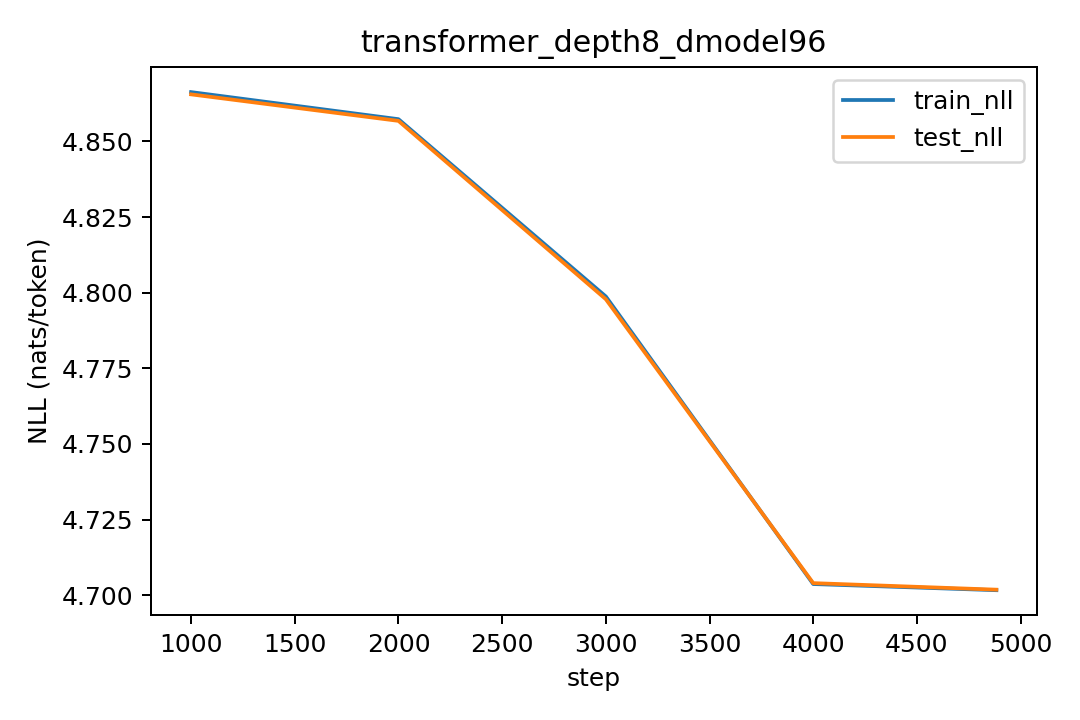

Values plotted in this chart, from the file beside it:
step, lr, train_nll, test_nll
1000, 0.0003, 4.866, 4.866
2000, 0.0002536, 4.857, 4.857
3000, 0.000143, 4.799, 4.798
4000, 3.675685764502535e-05, 4.704, 4.704
4883, 4.90937496988586e-11, 4.702, 4.702
